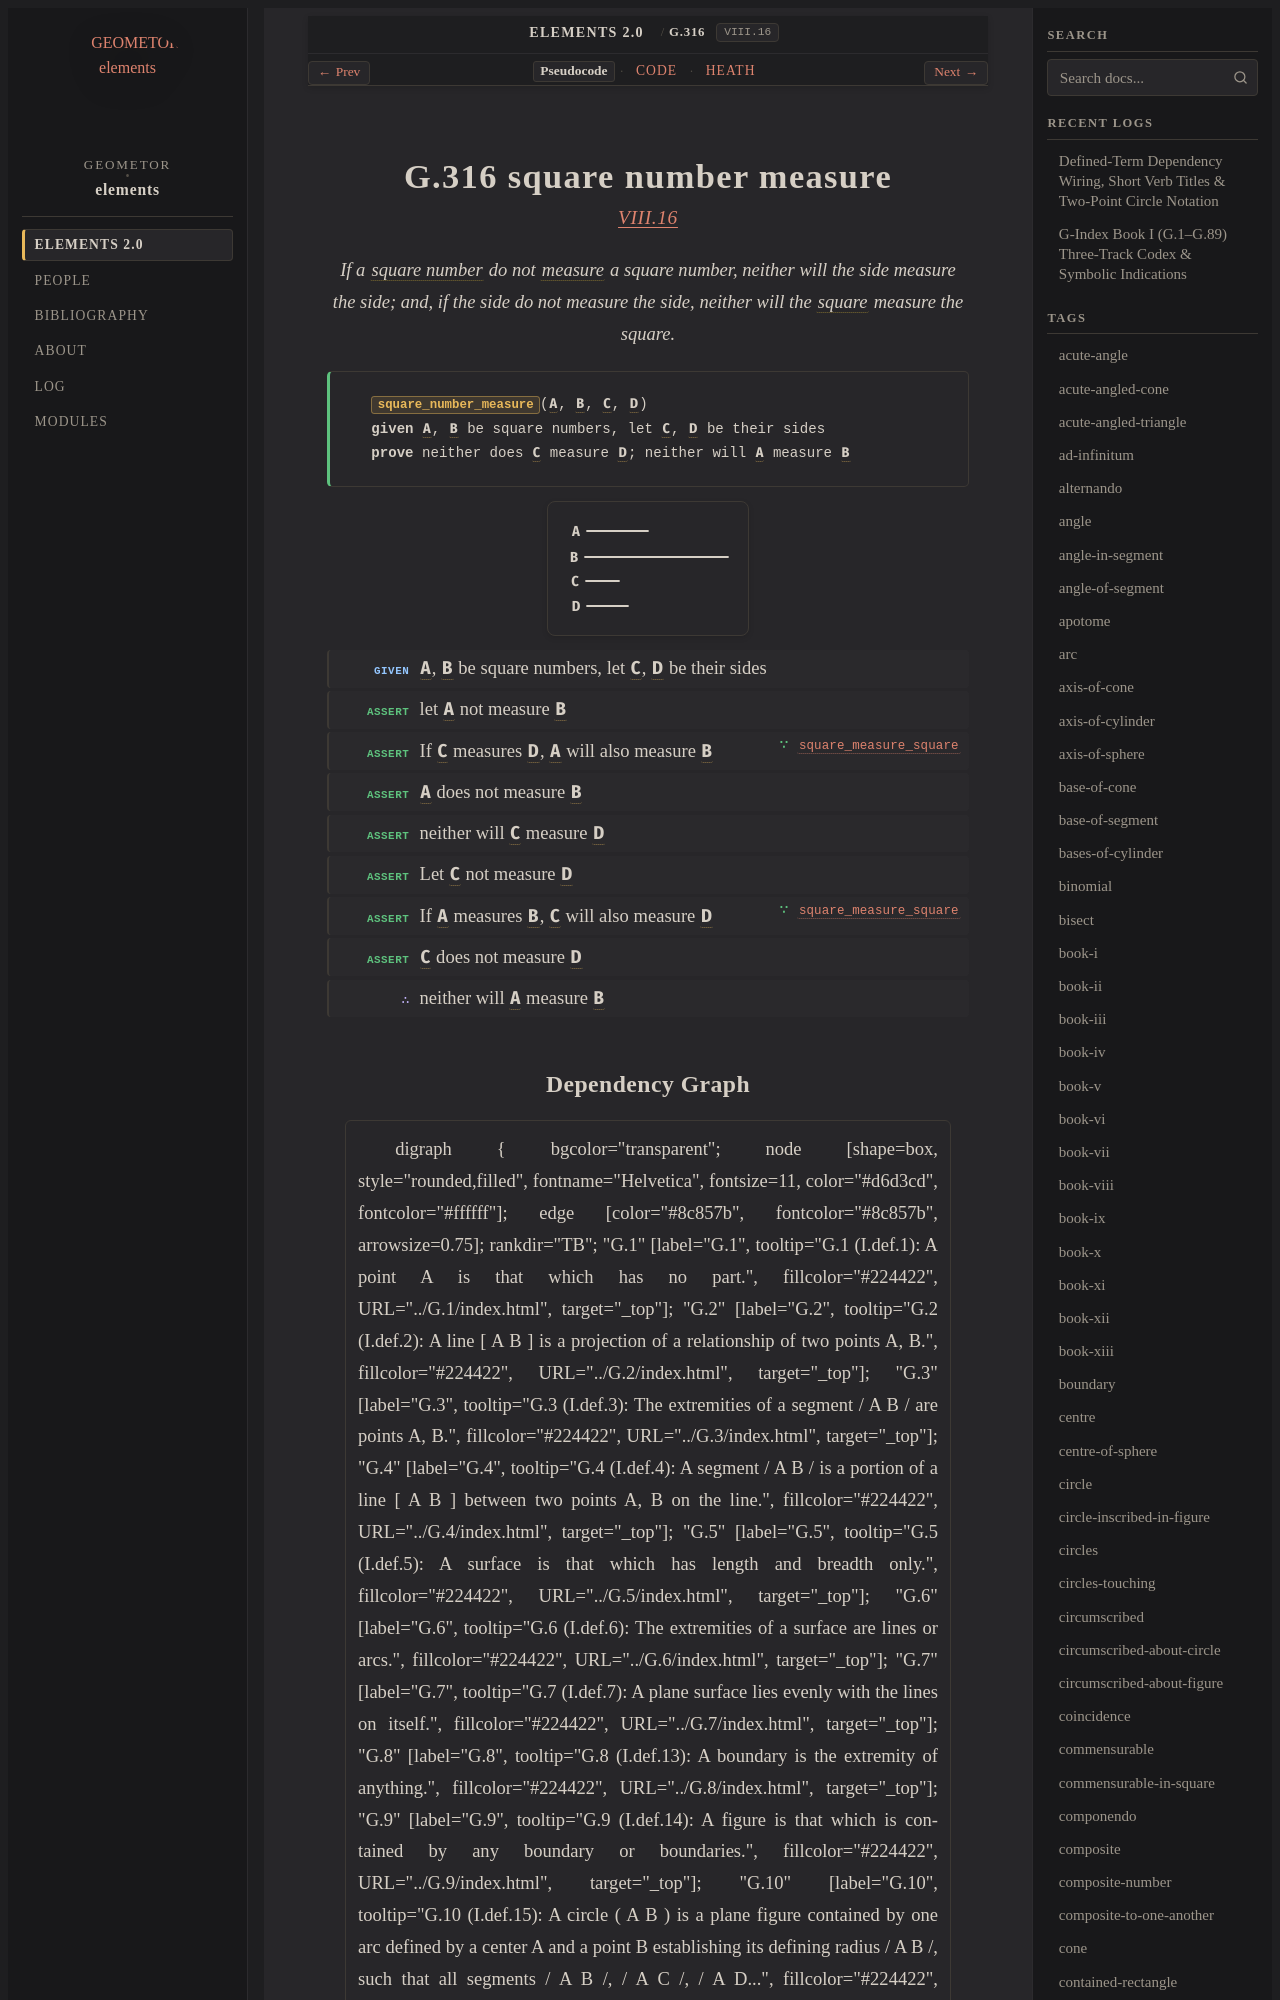

repository: geometor/elements · page: elements2/G.316/index.html · generator: sphinx

:order: 316
:number: 316
:canonical_id: G.316
:original_id: VIII.16
:title: G.316 square number measure
:volume: II
:book: VIII
:type: prop
:subtype: theorem
:categories: theorem, proof, number-theory, proportions
:category: theorem, proof, number-theory, proportions
:tags: book-viii, point, square-number, part-aliquot, square, number
:dependencies: G.63, G.169, G.308, G.314
:excerpt: If a square number do not measure a square number, neither will the side measure the side; and, if the side do not measure the side, neither will the square measure the square.

.. _G.316:
.. _VIII.16:

G.316 square number measure
===========================

.. rubric:: `VIII.16 <https://geometor.github.io/euclid/heath/volume_II/book_viii/propositions/16/>`_

.. enunciation::

   If a :term:`square number <G.308>` do not :term:`measure <G.169>` a square number, neither will the side measure the side; and, if the side do not measure the side, neither will the :term:`square <G.63>` measure the square.

.. signature:: theorem

   | :fn:`square_number_measure <G.316>`\ (:g:`A <g1:A>`, :g:`B <g1:B>`, :g:`C <g1:C>`, :g:`D <g1:D>`)
   | **given** :g:`A <g1:A>`, :g:`B <g1:B>` be square numbers, let :g:`C <g1:C>`, :g:`D <g1:D>` be their sides
   | **prove** neither does :g:`C <g1:C>` measure :g:`D <g1:D>`; neither will :g:`A <g1:A>` measure :g:`B <g1:B>`

.. picture:: g1.svg
   :alt: Book VIII, Proposition 16

.. step:: given

   :g:`A <g1:A>`, :g:`B <g1:B>` be square numbers, let :g:`C <g1:C>`, :g:`D <g1:D>` be their sides

.. step:: assert

   let :g:`A <g1:A>` not measure :g:`B <g1:B>`

.. step:: assert ∵ square_measure_square <G.314>

   If :g:`C <g1:C>` measures :g:`D <g1:D>`, :g:`A <g1:A>` will also measure :g:`B <g1:B>`

.. step:: assert

   :g:`A <g1:A>` does not measure :g:`B <g1:B>`

.. step:: assert

   neither will :g:`C <g1:C>` measure :g:`D <g1:D>`

.. step:: assert

   Let :g:`C <g1:C>` not measure :g:`D <g1:D>`

.. step:: assert ∵ square_measure_square <G.314>

   If :g:`A <g1:A>` measures :g:`B <g1:B>`, :g:`C <g1:C>` will also measure :g:`D <g1:D>`

.. step:: assert

   :g:`C <g1:C>` does not measure :g:`D <g1:D>`

.. step:: conclude

   neither will :g:`A <g1:A>` measure :g:`B <g1:B>`
